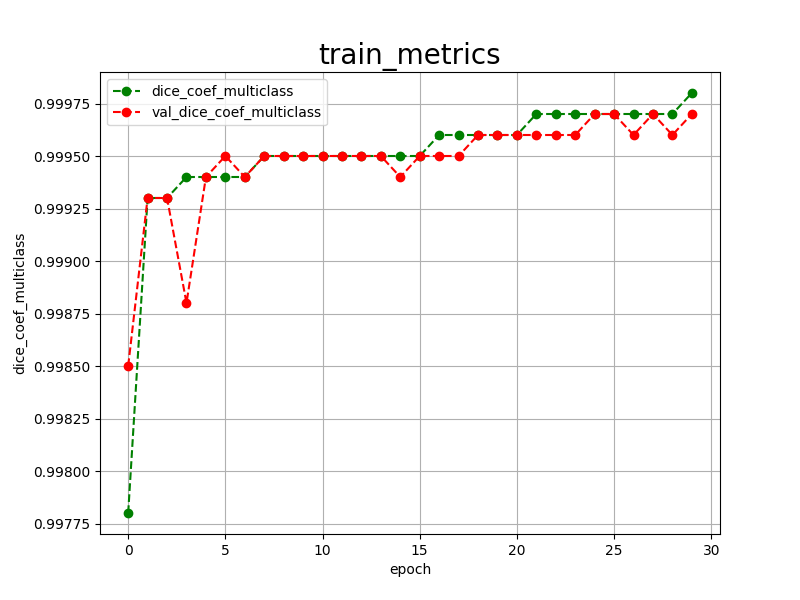

The file beside this chart, header and first rows:
epoch, dice_coef_multiclass, val_dice_coef_multiclass, 
0, 0.9978, 0.9985
1, 0.9993, 0.9993
2, 0.9993, 0.9993
3, 0.9994, 0.9988
4, 0.9994, 0.9994
5, 0.9994, 0.9995
6, 0.9994, 0.9994
7, 0.9995, 0.9995
8, 0.9995, 0.9995
9, 0.9995, 0.9995
10, 0.9995, 0.9995
11, 0.9995, 0.9995
12, 0.9995, 0.9995
13, 0.9995, 0.9995
14, 0.9995, 0.9994
15, 0.9995, 0.9995
16, 0.9996, 0.9995
17, 0.9996, 0.9995
18, 0.9996, 0.9996
19, 0.9996, 0.9996
20, 0.9996, 0.9996
21, 0.9997, 0.9996
22, 0.9997, 0.9996
23, 0.9997, 0.9996
24, 0.9997, 0.9997
25, 0.9997, 0.9997
26, 0.9997, 0.9996
27, 0.9997, 0.9997
28, 0.9997, 0.9996
29, 0.9998, 0.9997
